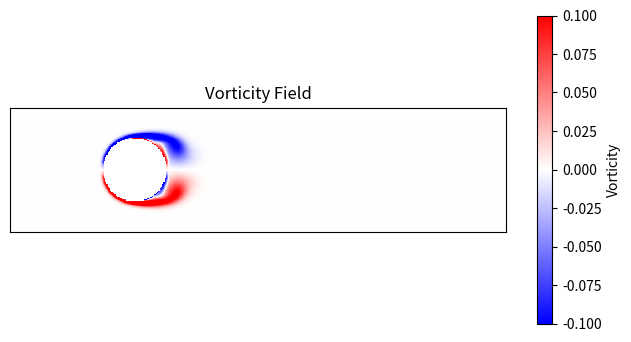

This figure's Python source: (Note: this script raises an exception after producing the figure.)
import numpy as np
import matplotlib.pyplot as plt
from matplotlib.animation import FuncAnimation

"""
Create Your Own Lattice Boltzmann Simulation (With Python)
[redacted]

Simulate flow past cylinder for an isothermal fluid.
"""

def main():
    """ Lattice Boltzmann Simulation """
    # Simulation parameters
    Nx = 400    # resolution x-dir
    Ny = 100    # resolution y-dir
    rho0 = 100  # average density
    tau = 0.6   # collision timescale
    Nt = 40000   # number of timesteps
    plot_interval = 10  # Update plot every 10 iterations

    # Lattice speeds / weights
    NL = 9
    idxs = np.arange(NL)
    cxs = np.array([0, 0, 1, 1, 1, 0, -1, -1, -1])
    cys = np.array([0, 1, 1, 0, -1, -1, -1, 0, 1])
    weights = np.array([4/9, 1/9, 1/36, 1/9, 1/36, 1/9, 1/36, 1/9, 1/36])  # sums to 1

    # Initial Conditions
    F = np.ones((Ny, Nx, NL))  # * rho0 / NL
    np.random.seed(42)
    F += 0.01 * np.random.randn(Ny, Nx, NL)
    X, Y = np.meshgrid(range(Nx), range(Ny))
    F[:, :, 3] += 2 * (1 + 0.2 * np.cos(2 * np.pi * X / Nx * 4))
    rho = np.sum(F, 2)
    for i in idxs:
        F[:, :, i] *= rho0 / rho

    # Cylinder boundary
    cylinder = (X - Nx / 4) ** 2 + (Y - Ny / 2) ** 2 < (Ny / 4) ** 2

    # Prep figure
    fig, ax = plt.subplots(figsize=(8, 4))
    vorticity_img = ax.imshow(np.zeros((Ny, Nx)), cmap='bwr', animated=True)
    plt.colorbar(vorticity_img, ax=ax, label='Vorticity')
    ax.set_title('Vorticity Field')
    ax.set_xlabel('x')
    ax.set_ylabel('y')
    ax.get_xaxis().set_visible(False)
    ax.get_yaxis().set_visible(False)

    def update(it):
        nonlocal F, rho  # To modify these variables inside the function
        # Drift
        for i, cx, cy in zip(idxs, cxs, cys):
            F[:, :, i] = np.roll(F[:, :, i], cx, axis=1)
            F[:, :, i] = np.roll(F[:, :, i], cy, axis=0)

        # Reflective boundaries
        bndryF = F[cylinder, :]
        bndryF = bndryF[:, [0, 5, 6, 7, 8, 1, 2, 3, 4]]

        # Calculate fluid variables
        rho = np.sum(F, 2)
        ux = np.sum(F * cxs, 2) / rho
        uy = np.sum(F * cys, 2) / rho

        # Apply Collision
        Feq = np.zeros(F.shape)
        for i, cx, cy, w in zip(idxs, cxs, cys, weights):
            Feq[:, :, i] = rho * w * (
                1 + 3 * (cx * ux + cy * uy)
                + 9 * (cx * ux + cy * uy) ** 2 / 2
                - 3 * (ux**2 + uy**2) / 2
            )
        F += -(1.0 / tau) * (F - Feq)

        # Apply boundary
        F[cylinder, :] = bndryF

        # Compute vorticity
        vorticity = (np.roll(ux, -1, axis=0) - np.roll(ux, 1, axis=0)) - (np.roll(uy, -1, axis=1) - np.roll(uy, 1, axis=1))
        vorticity[cylinder] = np.nan  # Mask vorticity inside the cylinder

        # Update plot
        vorticity_img.set_array(vorticity)
        return [vorticity_img]

    ani = FuncAnimation(fig, update, frames=range(0, Nt, plot_interval), blit=True)

    # Save animation
    ani.save('lattice_boltzmann_simulation.mp4', fps=60, writer='ffmpeg')

    plt.show()


if __name__ == "__main__":
    main()
